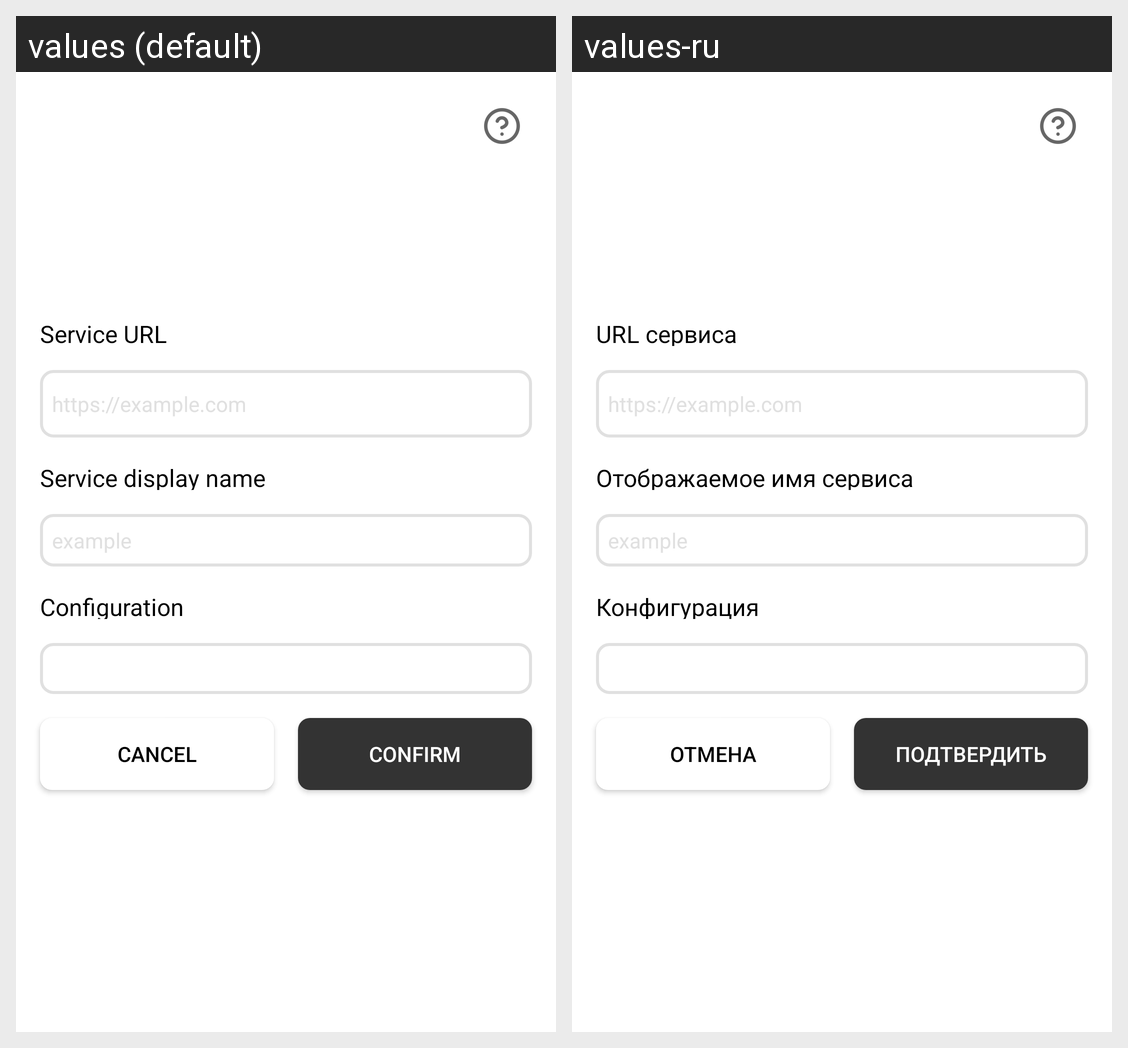

The Android screen above is rendered under two locales of the same app. Produce the string resources it draws, with the default and per-locale values.
Android screen res/layout/add_service.xml rendered under 2 locales, left to right: values (default), values-ru. Device: Nexus 5 (rendered at 1080×1920; each locale shown at half size, 540×960, under a caption strip naming it); theme Theme.MyApplication.
Strings drawn on this screen, with the default value and each locale's value (text and hints the layout hard-codes, and strings that could not be matched under every locale, appear in the picture but are not listed):

service_url
  values: Service URL
  values-ru: URL сервиса

service_display_name
  values: Service display name
  values-ru: Отображаемое имя сервиса

configuration
  values: Configuration
  values-ru: Конфигурация

cancel
  values: Cancel
  values-ru: Отмена

confirm
  values: Confirm
  values-ru: Подтвердить
